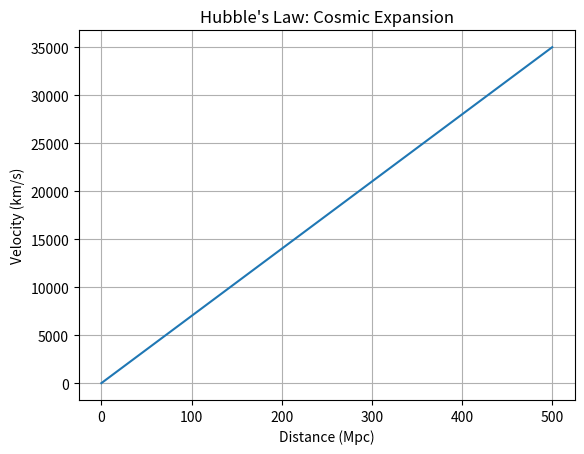

The script that saved this image:
import numpy as np
import matplotlib.pyplot as plt

# Hubble constant (km/s/Mpc)
H0 = 70

def hubble_velocity(distance):
    return H0 * distance

def main():
    # Generate distances
    distances = np.linspace(0, 500, 100)
    velocities = hubble_velocity(distances)

    # Plot
    plt.figure()
    plt.plot(distances, velocities)
    plt.xlabel("Distance (Mpc)")
    plt.ylabel("Velocity (km/s)")
    plt.title("Hubble's Law: Cosmic Expansion")
    plt.grid()

    plt.show()

if __name__ == "__main__":
    main()
